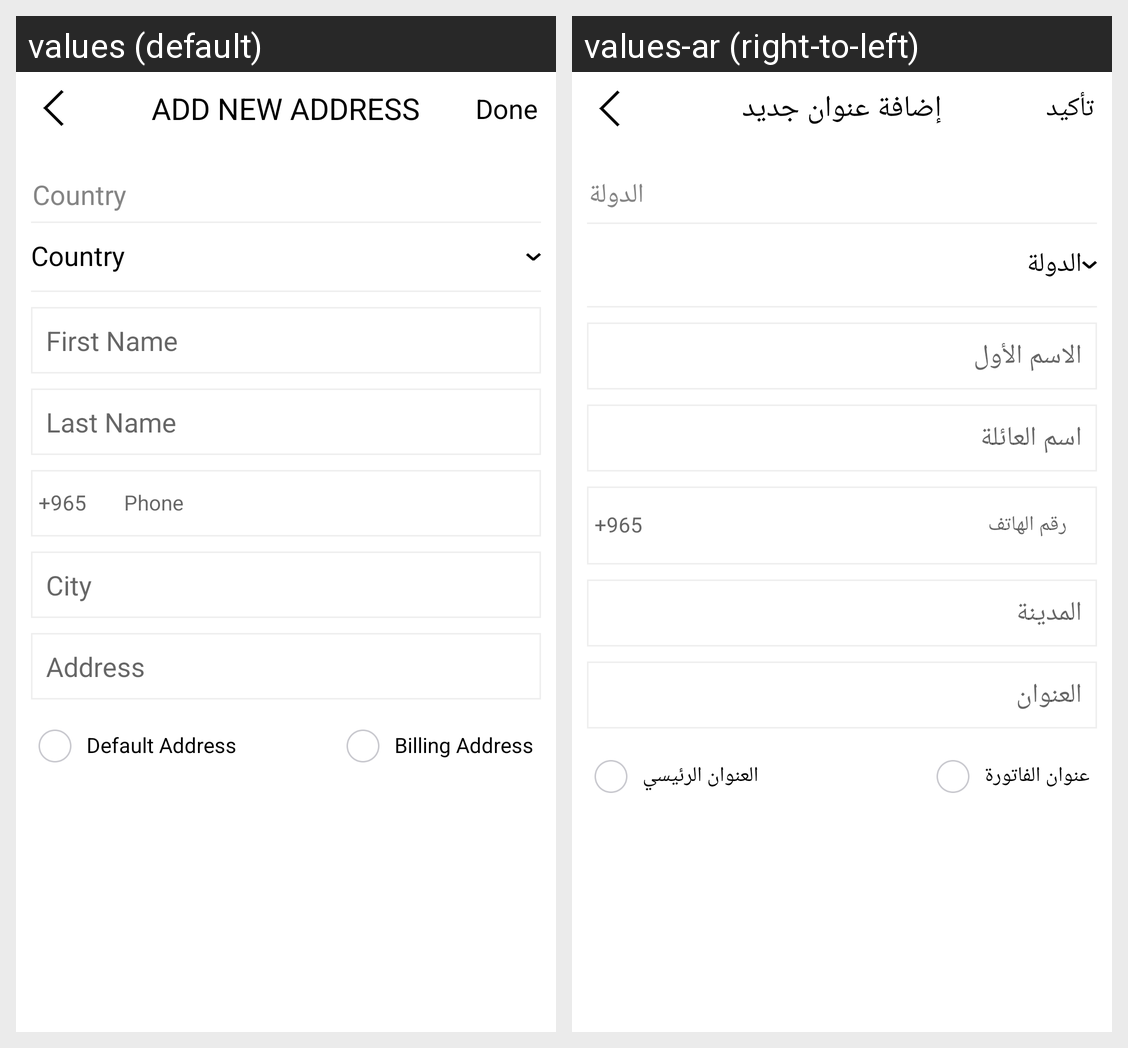

The Android screen above is rendered under two locales of the same app. Produce the string resources it draws, with the default and per-locale values.
Android screen res/layout/activity_add_address.xml rendered under 2 locales, left to right: values (default), values-ar (right-to-left). Device: Nexus 5 (rendered at 1080×1920; each locale shown at half size, 540×960, under a caption strip naming it); theme AppTheme.NoActionBar.
Strings drawn on this screen, with the default value and each locale's value (text and hints the layout hard-codes, and strings that could not be matched under every locale, appear in the picture but are not listed):

add_new_address
  values: Add New Address
  values-ar: إضافة عنوان جديد

done
  values: Done
  values-ar: تأكيد

country
  values: Country
  values-ar: الدولة

first_name
  values: First Name
  values-ar: الاسم الأول

last_name
  values: Last Name
  values-ar: اسم العائلة

phone_field
  values: Phone
  values-ar: رقم الهاتف

city
  values: City
  values-ar: المدينة

address
  values: Address
  values-ar: العنوان

default_address
  values: Default Address
  values-ar: العنوان الرئيسي

billing_address
  values: Billing Address
  values-ar: عنوان الفاتورة
